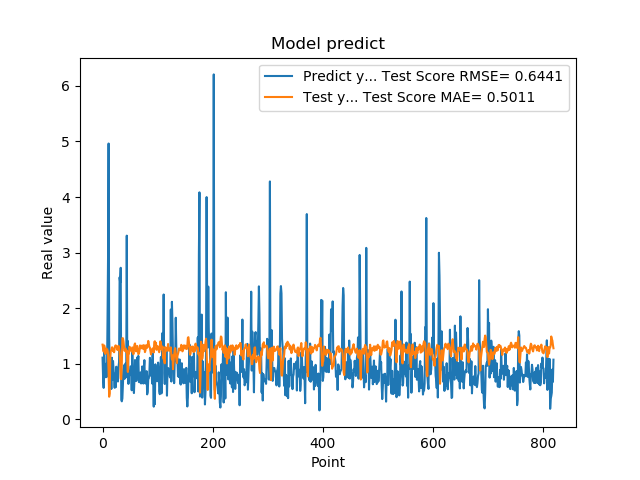

Data behind this chart, as committed beside it:
1.111775994300842507e+00, 1.346151872723948761e+00
7.566530108451843262e-01, 1.283664261006054685e+00
5.684260129928588867e-01, 1.220878872092902911e+00
1.201630949974060059e+00, 1.331356148672437678e+00
8.802530169486999512e-01, 1.279275221840842747e+00
8.531429767608642578e-01, 1.180064062303948003e+00
7.591750025749206543e-01, 1.254917453331652055e+00
1.005007982254028320e+00, 1.276902365188641753e+00
7.687720060348510742e-01, 1.259803505022462300e+00
1.740013241767883301e+00, 1.241398664464446577e+00
2.913533687591552734e+00, 1.169663754484352669e+00
4.963075160980224609e+00, 8.468695197291189469e-01
1.471215128898620605e+00, 4.089728497995048784e-01
1.000648975372314453e+00, 4.703464923512464813e-01
8.220189809799194336e-01, 1.111490102020918247e+00
9.362199902534482643e-01, 1.232961314806899633e+00
5.486897230148315430e-01, 1.255186630831276684e+00
1.111255049705505371e+00, 1.295702120305574301e+00
7.148039937019348145e-01, 1.296098756268065699e+00
1.052167057991027832e+00, 1.228638995354782937e+00
8.955980539321898304e-01, 1.263720975015746539e+00
7.769405245780944824e-01, 1.208673286653380252e+00
5.699509978294372559e-01, 1.264263965770520137e+00
8.244060277938842773e-01, 1.326584691339673272e+00
5.800840258598327637e-01, 1.332488351151155381e+00
9.488009810447691761e-01, 1.314323647295759345e+00
7.918390035629272461e-01, 1.311344372342563958e+00
6.937990188598632812e-01, 1.249749346260733640e+00
6.834830045700073242e-01, 1.301908640255865501e+00
9.433320164680479847e-01, 1.326008836717520234e+00
1.032713770866394043e+00, 1.287205158396066418e+00
2.556216001510620117e+00, 1.211412795097520645e+00
2.464895963668823242e+00, 1.030896022299545800e+00
2.728049993515014204e+00, 7.366540290813808900e-01
3.558506965637206476e-01, 7.237591043866098417e-01
3.262020051479339600e-01, 1.016093035782718479e+00
3.781589865684509277e-01, 1.462724201519786105e+00
6.306380033493041992e-01, 1.460855134645488329e+00
8.854129910469055176e-01, 1.408206110523011478e+00
9.743152856826782227e-01, 1.308641259215441721e+00
7.307389974594116211e-01, 1.234194491634636792e+00
9.521890282630921520e-01, 1.254839699921023843e+00
1.011654973030090332e+00, 1.274524882207863863e+00
7.643579840660095215e-01, 1.212517051599719453e+00
3.306220054626464844e+00, 1.240738334042486457e+00
7.543110251426696777e-01, 1.022944512352781388e+00
1.409499049186706321e+00, 8.542268749151897822e-01
6.401469707489013672e-01, 1.208682601789573097e+00
8.640019893646240234e-01, 1.185053249973641698e+00
8.469420075416564941e-01, 1.309647831278990759e+00
7.976629734039306641e-01, 1.259698488506338698e+00
9.555831551551821068e-01, 1.271825444995546617e+00
9.546210169792175293e-01, 1.257991686262708519e+00
5.251880288124084473e-01, 1.220757240054949344e+00
1.275226235389709695e+00, 1.296069368810655487e+00
8.355640172958374023e-01, 1.280534047117010354e+00
7.640249729156494141e-01, 1.174073078246288038e+00
4.752210080623626154e-01, 1.280080041135285729e+00
7.414129972457885742e-01, 1.346091299772168126e+00
1.069700956344604492e+00, 1.367885866023778485e+00
7.892770171165466309e-01, 1.254777023113425649e+00
... 759 more rows
